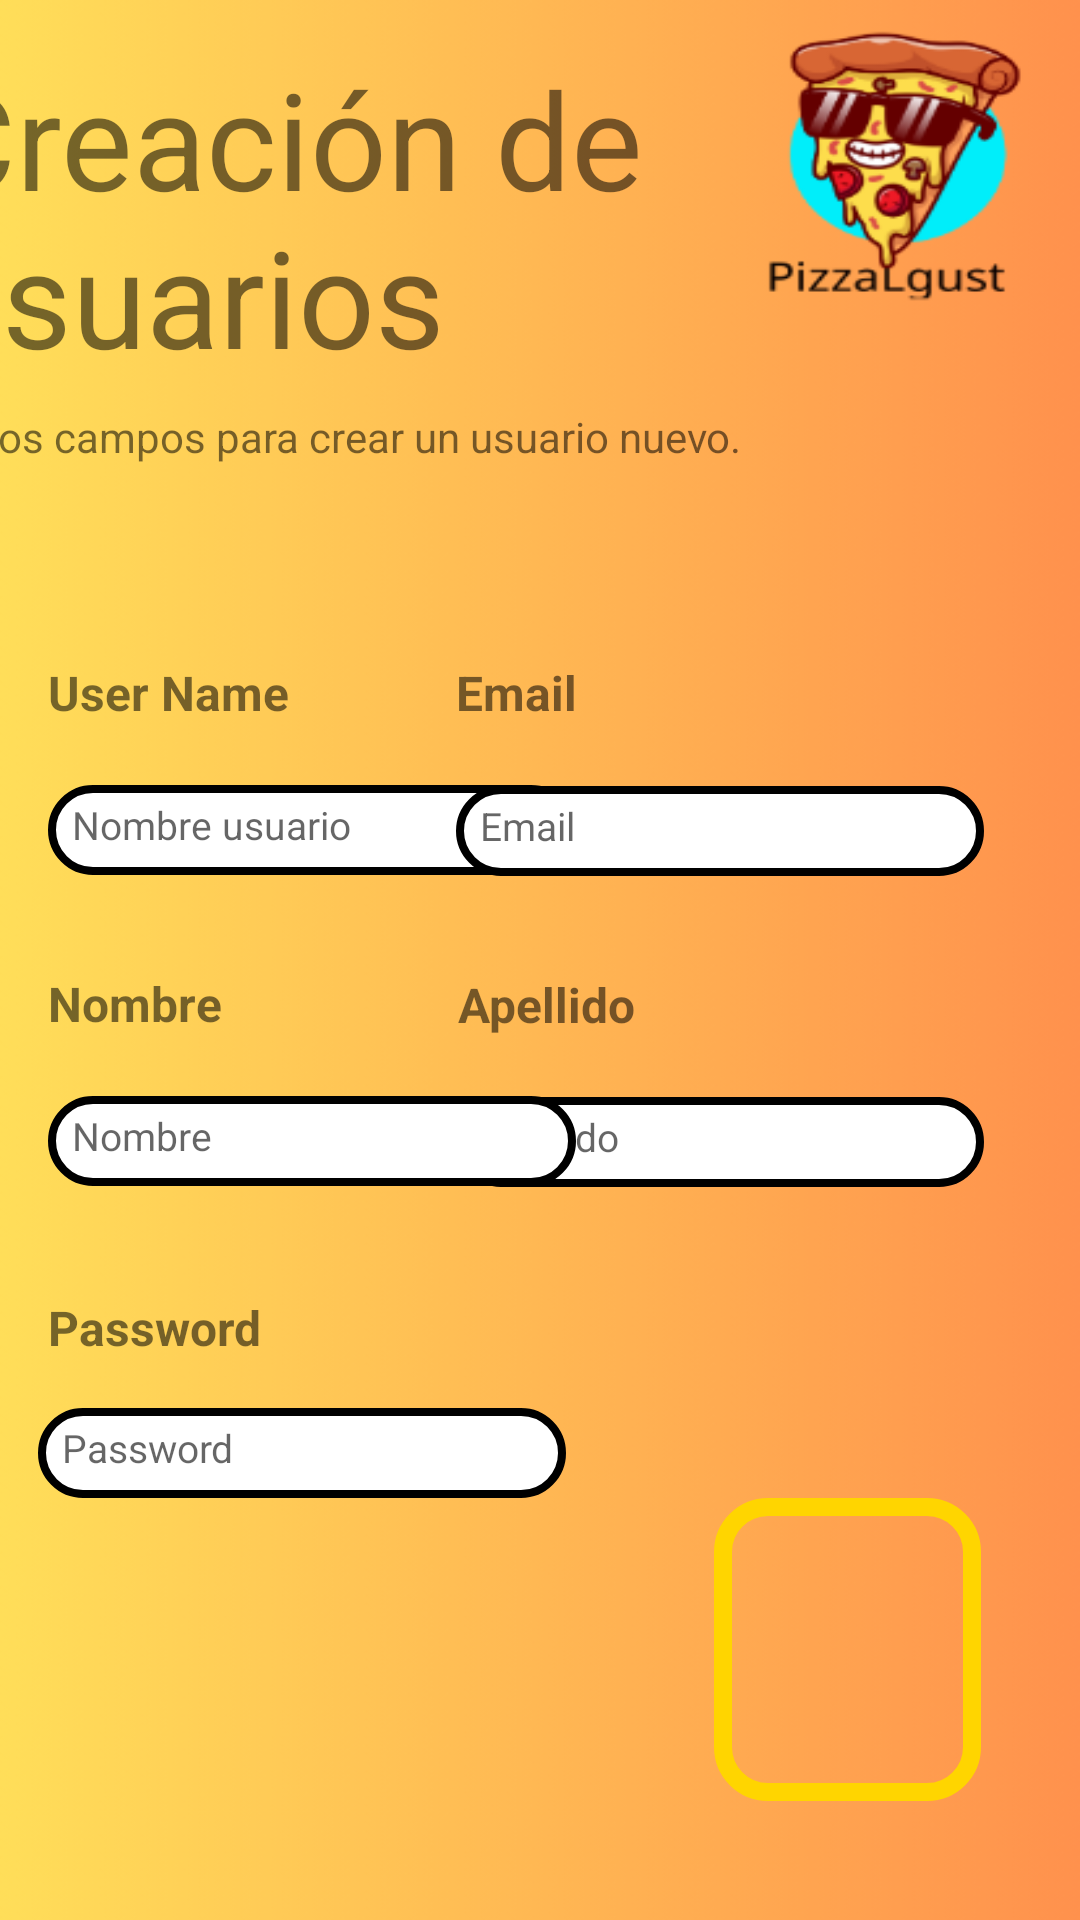

This screen was rendered from an Android layout file. Write that file and the resources it references.
<!-- AndroidManifest.xml: application theme Theme.PizzaLgustMobile -->
<!-- res/layout/activity_create_user.xml -->
<?xml version="1.0" encoding="utf-8"?>
<androidx.constraintlayout.widget.ConstraintLayout xmlns:android="http://schemas.android.com/apk/res/android"
    xmlns:app="http://schemas.android.com/apk/res-auto"
    xmlns:tools="http://schemas.android.com/tools"
    android:id="@+id/createUserLayout"
    android:layout_width="match_parent"
    android:layout_height="match_parent"
    android:background="@drawable/bg_login_user">


    <TextView
        android:id="@+id/textView"
        android:layout_width="409dp"
        android:layout_height="108dp"
        android:layout_marginTop="16dp"
        android:text="@string/tv_Crear"
        android:textSize="45sp"
        app:layout_constraintEnd_toEndOf="parent"
        app:layout_constraintStart_toStartOf="parent"
        app:layout_constraintTop_toTopOf="parent" />

    <TextView
        android:id="@+id/UpdateTv_mensaje"
        android:layout_width="413dp"
        android:layout_height="52dp"
        android:layout_marginTop="12dp"
        android:text="@string/tv_Mensaje"
        app:layout_constraintEnd_toEndOf="parent"
        app:layout_constraintHorizontal_bias="1.0"
        app:layout_constraintStart_toStartOf="parent"
        app:layout_constraintTop_toBottomOf="@+id/textView" />

    <TextView
        android:id="@+id/UpdateTv_name"
        android:layout_width="wrap_content"
        android:layout_height="wrap_content"
        android:layout_marginStart="16dp"
        android:layout_marginTop="32dp"
        android:text="@string/tv_UserName"
        android:textSize="16sp"
        android:textStyle="bold"
        app:layout_constraintStart_toStartOf="parent"
        app:layout_constraintTop_toBottomOf="@+id/UpdateTv_mensaje" />

    <EditText
        android:id="@+id/etUpdateUserName"
        android:layout_width="176dp"
        android:layout_height="30dp"
        android:layout_marginStart="16dp"
        android:layout_marginTop="20dp"
        android:autofillHints=""
        android:background="@drawable/edittext_rounded_corner"
        android:hint="@string/et_UserName"
        android:inputType="text"
        android:padding="8dp"
        android:textSize="13sp"
        app:layout_constraintStart_toStartOf="parent"
        app:layout_constraintTop_toBottomOf="@+id/UpdateTv_name" />

    <TextView
        android:id="@+id/UpdateTv_Email"
        android:layout_width="80dp"
        android:layout_height="22dp"
        android:layout_marginTop="32dp"
        android:layout_marginEnd="128dp"
        android:text="@string/tv_email"
        android:textSize="16sp"
        android:textStyle="bold"
        app:layout_constraintEnd_toEndOf="parent"
        app:layout_constraintTop_toBottomOf="@+id/UpdateTv_mensaje" />

    <EditText
        android:id="@+id/etUpdateEmail"
        android:layout_width="176dp"
        android:layout_height="30dp"
        android:layout_marginTop="20dp"
        android:layout_marginEnd="32dp"
        android:autofillHints=""
        android:background="@drawable/edittext_rounded_corner"
        android:hint="@string/tv_email"
        android:inputType="text"
        android:padding="8dp"
        android:textSize="13sp"
        app:layout_constraintEnd_toEndOf="parent"
        app:layout_constraintTop_toBottomOf="@+id/UpdateTv_Email" />

    <TextView
        android:id="@+id/UpdateTv_FirstName"
        android:layout_width="wrap_content"
        android:layout_height="wrap_content"
        android:layout_marginStart="16dp"
        android:layout_marginTop="32dp"
        android:text="@string/tv_FirtsName"
        android:textSize="16sp"
        android:textStyle="bold"
        app:layout_constraintStart_toStartOf="parent"
        app:layout_constraintTop_toBottomOf="@+id/etUpdateUserName" />

    <EditText
        android:id="@+id/etUpdateLastName"
        android:layout_width="176dp"
        android:layout_height="30dp"
        android:layout_marginTop="20dp"
        android:layout_marginEnd="32dp"
        android:autofillHints=""
        android:background="@drawable/edittext_rounded_corner"
        android:hint="@string/tv_LastName"
        android:inputType="text"
        android:padding="8dp"
        android:textSize="13sp"
        app:layout_constraintEnd_toEndOf="parent"
        app:layout_constraintTop_toBottomOf="@+id/UpdateTv_LastName" />

    <TextView
        android:id="@+id/UpdateTv_LastName"
        android:layout_width="wrap_content"
        android:layout_height="wrap_content"
        android:layout_marginTop="32dp"
        android:layout_marginEnd="148dp"
        android:text="@string/tv_LastName"
        android:textSize="16sp"
        android:textStyle="bold"
        app:layout_constraintEnd_toEndOf="parent"
        app:layout_constraintTop_toBottomOf="@+id/etUpdateEmail" />

    <EditText
        android:id="@+id/etUpdateName"
        android:layout_width="176dp"
        android:layout_height="30dp"
        android:layout_marginStart="16dp"
        android:layout_marginTop="20dp"
        android:autofillHints=""
        android:background="@drawable/edittext_rounded_corner"
        android:hint="@string/tv_FirtsName"
        android:inputType="text"
        android:padding="8dp"
        android:textSize="13sp"
        app:layout_constraintStart_toStartOf="parent"
        app:layout_constraintTop_toBottomOf="@+id/UpdateTv_FirstName" />

    <TextView
        android:id="@+id/UpdateTv_Password"
        android:layout_width="wrap_content"
        android:layout_height="wrap_content"
        android:layout_marginStart="16dp"
        android:layout_marginTop="36dp"
        android:text="@string/tv_Password"
        android:textSize="16sp"
        android:textStyle="bold"
        app:layout_constraintStart_toStartOf="parent"
        app:layout_constraintTop_toBottomOf="@+id/etUpdateLastName" />

    <EditText
        android:id="@+id/etPassword"
        android:layout_width="176dp"
        android:layout_height="30dp"
        android:layout_marginTop="16dp"
        android:autofillHints=""
        android:background="@drawable/edittext_rounded_corner"
        android:hint="@string/tv_Password"
        android:inputType="text"
        android:padding="8dp"
        android:textSize="13sp"
        app:layout_constraintEnd_toEndOf="parent"
        app:layout_constraintHorizontal_bias="0.068"
        app:layout_constraintStart_toStartOf="parent"
        app:layout_constraintTop_toBottomOf="@+id/UpdateTv_Password" />

    <ImageView
        android:id="@+id/add_button"
        android:layout_width="89dp"
        android:layout_height="101dp"
        android:layout_marginBottom="92dp"
        android:background="@drawable/border_button"
        android:clickable="true"
        android:padding="8dp"
        android:src="@drawable/user_add"
        app:layout_constraintBottom_toBottomOf="parent"
        app:layout_constraintEnd_toEndOf="parent"
        app:layout_constraintHorizontal_bias="0.878"
        app:layout_constraintStart_toStartOf="parent"
        app:layout_constraintTop_toBottomOf="@+id/etPassword"
        app:layout_constraintVertical_bias="0.0" />


</androidx.constraintlayout.widget.ConstraintLayout>
<!-- resources referenced by this layout -->
<resources>
  <!-- drawable bg_login_user: png bitmap (drawable, 92057 bytes) -->
  <!-- drawable border_button (drawable) -->
  <?xml version="1.0" encoding="utf-8"?>
  <shape xmlns:android="http://schemas.android.com/apk/res/android"
      android:shape="rectangle">
      <corners android:radius="15dp" />
      <solid android:color="@android:color/transparent" />
      <stroke
          android:width="6dp"
          android:color="#FFD500" />
  </shape>
  <!-- drawable edittext_rounded_corner (drawable) -->
  <?xml version="1.0" encoding="utf-8"?>
  <shape xmlns:android="http://schemas.android.com/apk/res/android"
      android:shape="rectangle">
      <corners android:radius="80dp" />
      <solid android:color="@color/cardview_light_background" /> 
      <stroke
          android:width="2.5dp"
          android:color="@android:color/black" />
  </shape>
  <string name="et_UserName">Nombre usuario</string>
  <string name="tv_Crear">Creación de usuarios</string>
  <string name="tv_FirtsName">Nombre</string>
  <string name="tv_LastName">Apellido</string>
  <string name="tv_Mensaje">Rellena los campos para crear un usuario nuevo.</string>
  <string name="tv_Password">Password</string>
  <string name="tv_UserName">User Name</string>
  <string name="tv_email">Email</string>
  <style name="Theme.PizzaLgustMobile" parent="Base.Theme.PizzaLgustMobile" />
  <style name="Base.Theme.PizzaLgustMobile" parent="Theme.AppCompat.DayNight.DarkActionBar">
          
          
      </style>
</resources>
